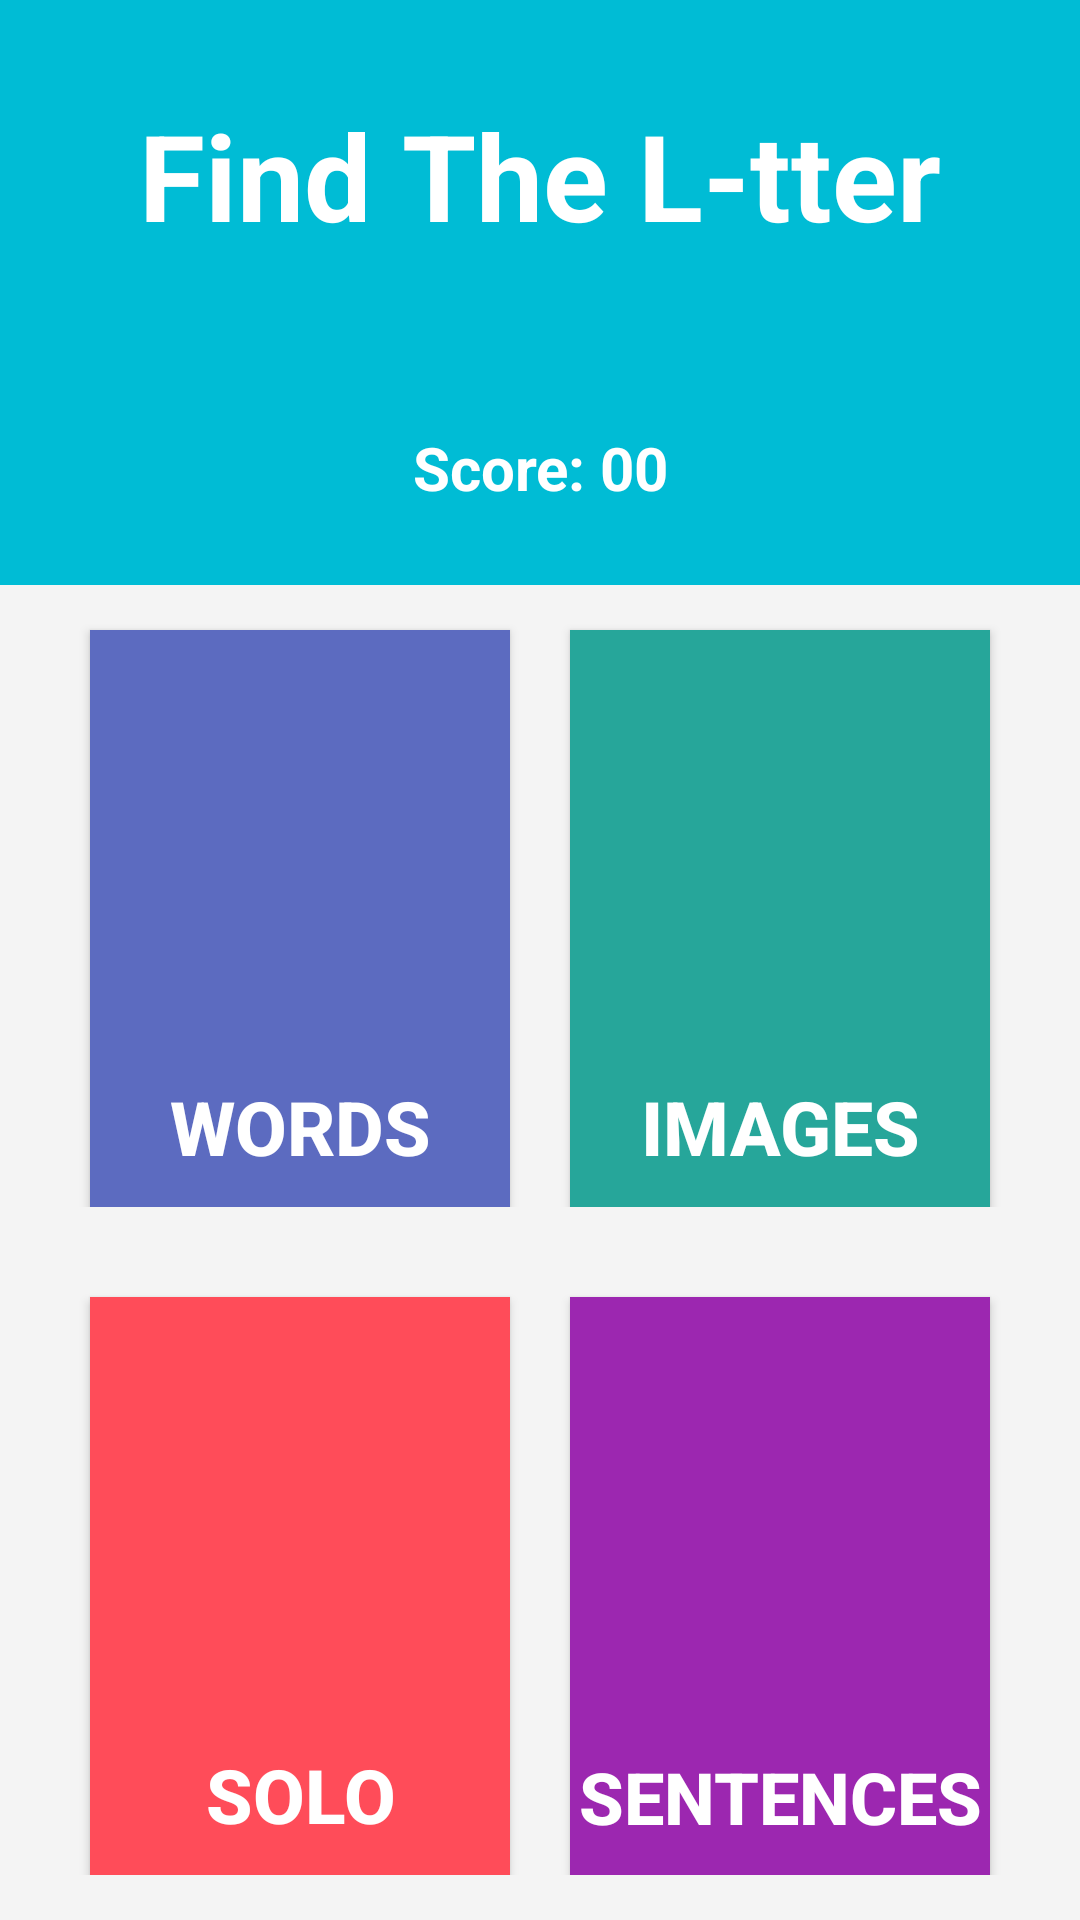

The Android layout XML behind this screen, and the referenced resources:
<!-- AndroidManifest.xml: activity theme mainMenu -->
<!-- res/layout/activity_main.xml -->
<?xml version="1.0" encoding="utf-8"?>

<LinearLayout xmlns:android="http://schemas.android.com/apk/res/android"
    android:layout_width="match_parent"
    android:layout_height="match_parent"
    android:orientation="vertical"
    android:weightSum="2">
    <LinearLayout
        android:layout_width="match_parent"
        android:layout_height="0dp"
        android:layout_weight="1"
        android:background="#00BCD5"
        android:orientation="vertical"
        android:weightSum="1">
        <TextView
            android:layout_width="match_parent"
            android:layout_height="0dp"
            android:layout_gravity="center"
            android:gravity="center"
            android:text="Find The L-tter"
            android:textColor="#FFFFFF"
            android:textSize="40sp"
            android:textStyle="bold"
            android:layout_weight=".6"/>
        <TextView
            android:id="@+id/scoreText"
            android:layout_width="match_parent"
            android:layout_height="0dp"
            android:layout_weight=".4"
            android:gravity="center"
            android:text="Score: 00"
            android:textColor="#FFFFFF"
            android:textSize="20sp"
            android:textStyle="bold" />
    </LinearLayout>
    <LinearLayout
        android:layout_width="match_parent"
        android:layout_height="250dp"
        android:layout_weight="1"
        android:background="#F4F4F4"
        android:weightSum="2"
        android:orientation="vertical">
        <LinearLayout
            android:layout_width="match_parent"
            android:layout_height="0dp"
            android:layout_marginBottom="15dp"
            android:layout_weight="1"
            android:weightSum="2"
            android:orientation="horizontal"
            >
            <Button
                android:layout_width="0dp"
                android:layout_height="match_parent"
                android:layout_weight="1"
                android:layout_marginStart="30dp"
                android:layout_marginEnd="20dp"
                android:layout_marginTop="15dp"
                android:background="#5C6BC0"
                android:text="Words"
                android:gravity="bottom|center"
                android:textColor="#FFFFFF"
                android:textStyle="bold"
                android:textSize="25sp"
                android:paddingBottom="10dp"
                android:id="@+id/wordButton"
                />
            <Button
                android:id="@+id/imageButton"
                android:layout_width="0dp"
                android:layout_height="match_parent"
                android:layout_weight="1"
                android:layout_marginEnd="30dp"
                android:layout_marginTop="15dp"
                android:background="#26A69A"
                android:text="Images"
                android:gravity="bottom|center"
                android:textColor="#FFFFFF"
                android:textStyle="bold"
                android:textSize="25sp"
                android:paddingBottom="10dp"
                />
        </LinearLayout>

        <LinearLayout
            android:layout_width="match_parent"
            android:layout_height="0dp"
            android:layout_weight="1"
            android:layout_marginBottom="15dp"
            android:weightSum="2"
            >
            <Button
                android:layout_width="0dp"
                android:layout_height="match_parent"
                android:layout_weight="1"
                android:layout_marginStart="30dp"
                android:layout_marginEnd="20dp"
                android:layout_marginTop="15dp"
                android:background="#FF4C59"
                android:text="Solo"
                android:gravity="bottom|center"
                android:textColor="#FFFFFF"
                android:textStyle="bold"
                android:textSize="25sp"
                android:paddingBottom="10dp"
                android:id="@+id/soloButton"
                />
            <Button
                android:layout_width="0dp"
                android:layout_height="match_parent"
                android:layout_weight="1"
                android:layout_marginEnd="30dp"
                android:layout_marginTop="15dp"
                android:background="#9C27B0"
                android:text="Sentences"
                android:gravity="bottom|center"
                android:textColor="#FFFFFF"
                android:textStyle="bold"
                android:textSize="24sp"
                android:paddingBottom="10dp"
                android:onClick="notAvailable"
                />
        </LinearLayout>
    </LinearLayout>
</LinearLayout>
<!-- resources referenced by this layout -->
<resources>
  <style name="mainMenu" parent="Theme.AppCompat.Light.DarkActionBar">
          
          <item name="colorPrimary">#00BCD5</item>
          <item name="colorPrimaryDark">#009CB3</item>
          <item name="colorAccent">#212121</item>
      </style>
</resources>
